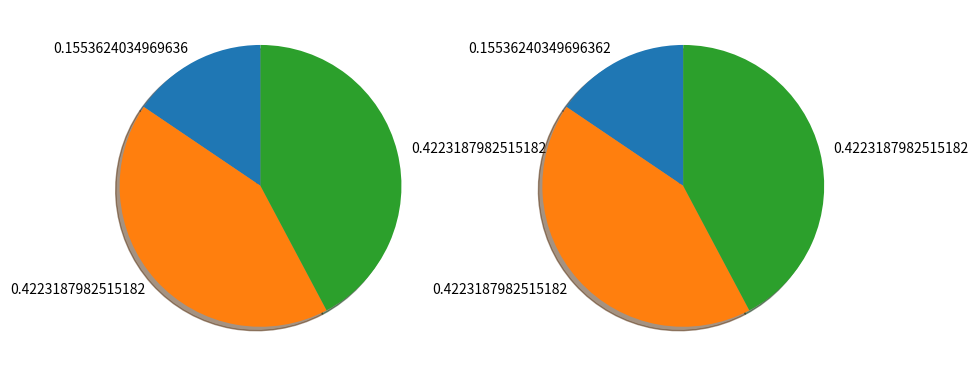

This chart was generated by the following Python code:
import numpy as np
import matplotlib.pyplot as plt

def mySoftmax1(x):
    sum_exp = np.sum(np.exp(x))
    return list(map(lambda i: np.exp(i)/sum_exp, x))

def mySoftmax2(x):
    nx = list(map(lambda i: np.exp(i - np.max(x)), x))
    return nx / np.sum(nx)

lst = [1.0, 2.0, 2.0]
y1, y2 = mySoftmax1(lst), mySoftmax2(lst)

print(y1)
print(y2)

plt.figure(figsize=(10, 6))
plt.subplot(121)
plt.pie(y1, labels=y1, shadow=True,startangle=90)
plt.subplot(122)
plt.pie(y2, labels=y2, shadow=True,startangle=90)
plt.show()